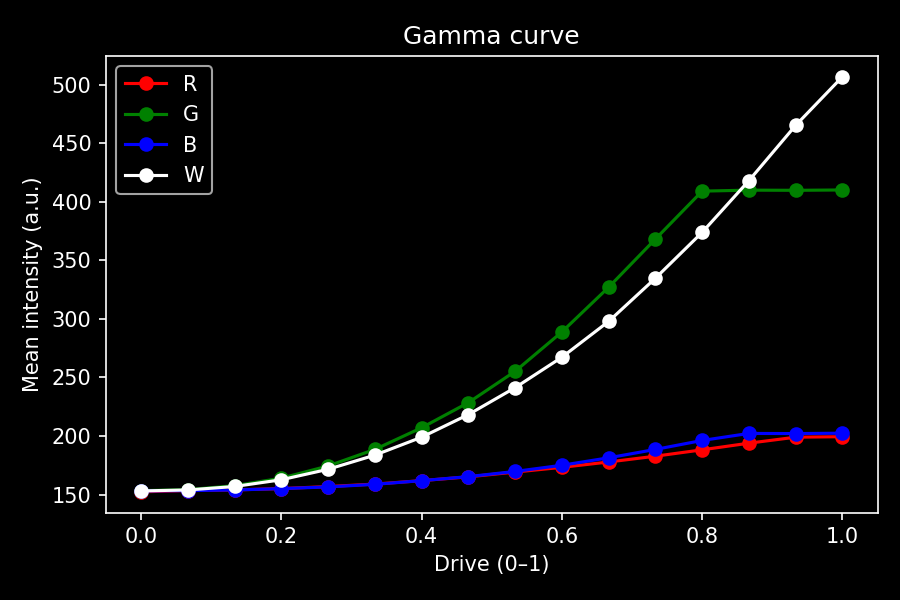

Source data for this figure (header and first rows):
drive, R, G, B, W
0.0, 152.3, 153.4, 153.1, 153.1
0.06667, 153.4, 154.2, 153.4, 153.9
0.1333, 154, 157.6, 153.9, 156.9
0.2, 155.1, 164, 155.1, 162.6
0.2667, 156.8, 174.4, 156.6, 171.6
0.3333, 159, 188.6, 158.8, 183.7
0.4, 161.9, 207.1, 161.9, 199
0.4667, 165.1, 228.5, 165.3, 218.3
0.5333, 169.2, 255.3, 169.8, 241.3
0.6, 173.3, 288.9, 175, 267.3
0.6667, 177.8, 327.1, 181.4, 297.9
0.7333, 182.8, 368.2, 188.6, 334.7
0.8, 188.2, 409.1, 196.2, 373.9
0.8667, 193.9, 410, 202.2, 418.1
0.9333, 199, 409.8, 202.1, 465.3
1.0, 199.4, 410.1, 202.4, 506.8
